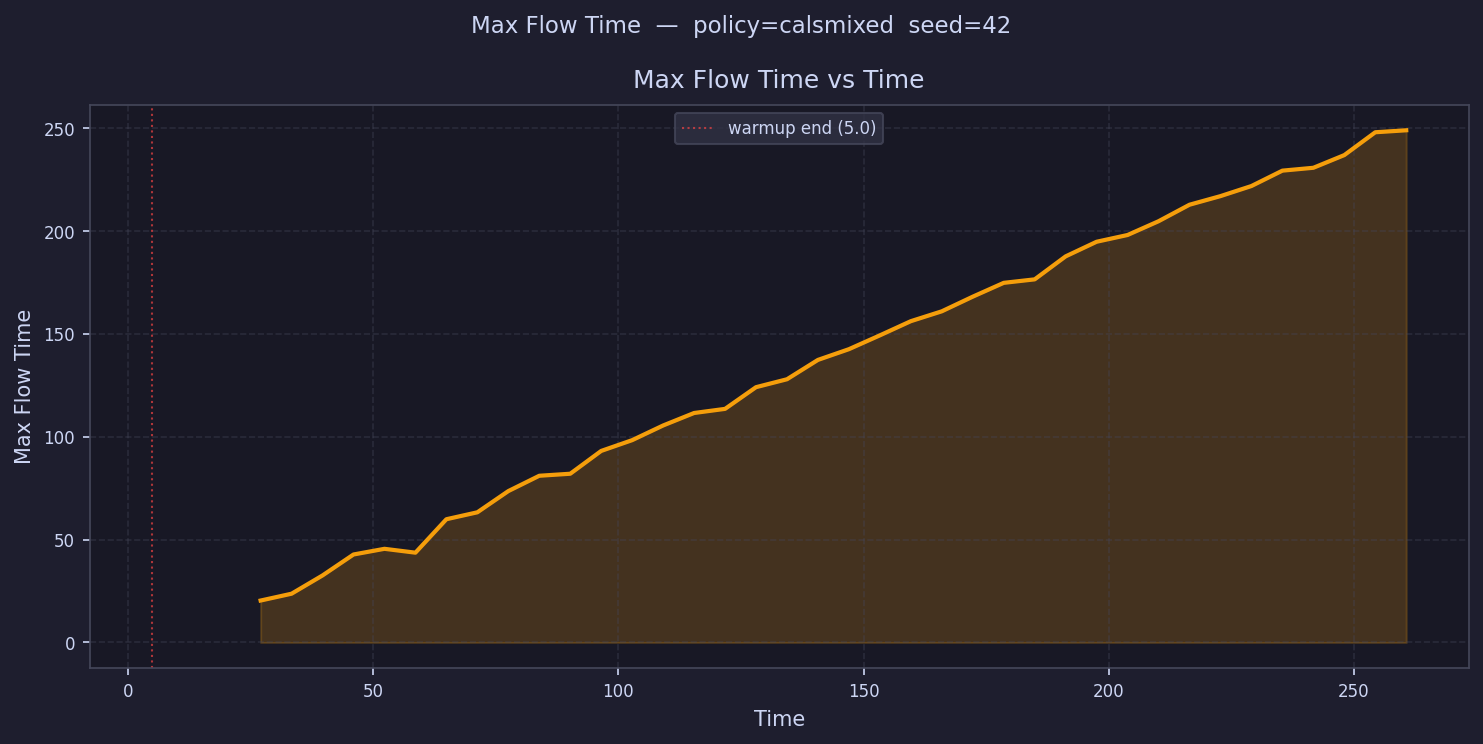

Data behind this chart, as committed beside it:
time, max_flow_time
8.156, 
14.47, 
20.78, 
27.09, 20.39
33.4, 23.71
39.72, 32.59
46.03, 42.77
52.34, 45.53
58.65, 43.66
64.96, 59.92
71.28, 63.28
77.59, 73.6
83.9, 81.05
90.21, 82.03
96.52, 93.13
102.8, 98.36
109.1, 105.5
115.5, 111.6
121.8, 113.6
128.1, 124.1
134.4, 128
140.7, 137.4
147, 142.6
153.3, 149.3
159.6, 156.2
166, 161
172.3, 168.1
178.6, 174.8
184.9, 176.5
191.2, 187.7
197.5, 194.8
203.8, 198.1
210.1, 204.8
216.5, 212.8
222.8, 217
229.1, 221.9
235.4, 229.4
241.7, 230.8
248, 236.9
254.3, 248.1
260.6, 249
266.9, 
273.3, 
279.6, 
285.9, 
292.2, 
298.5, 
304.8, 
311.1, 
317.4, 
